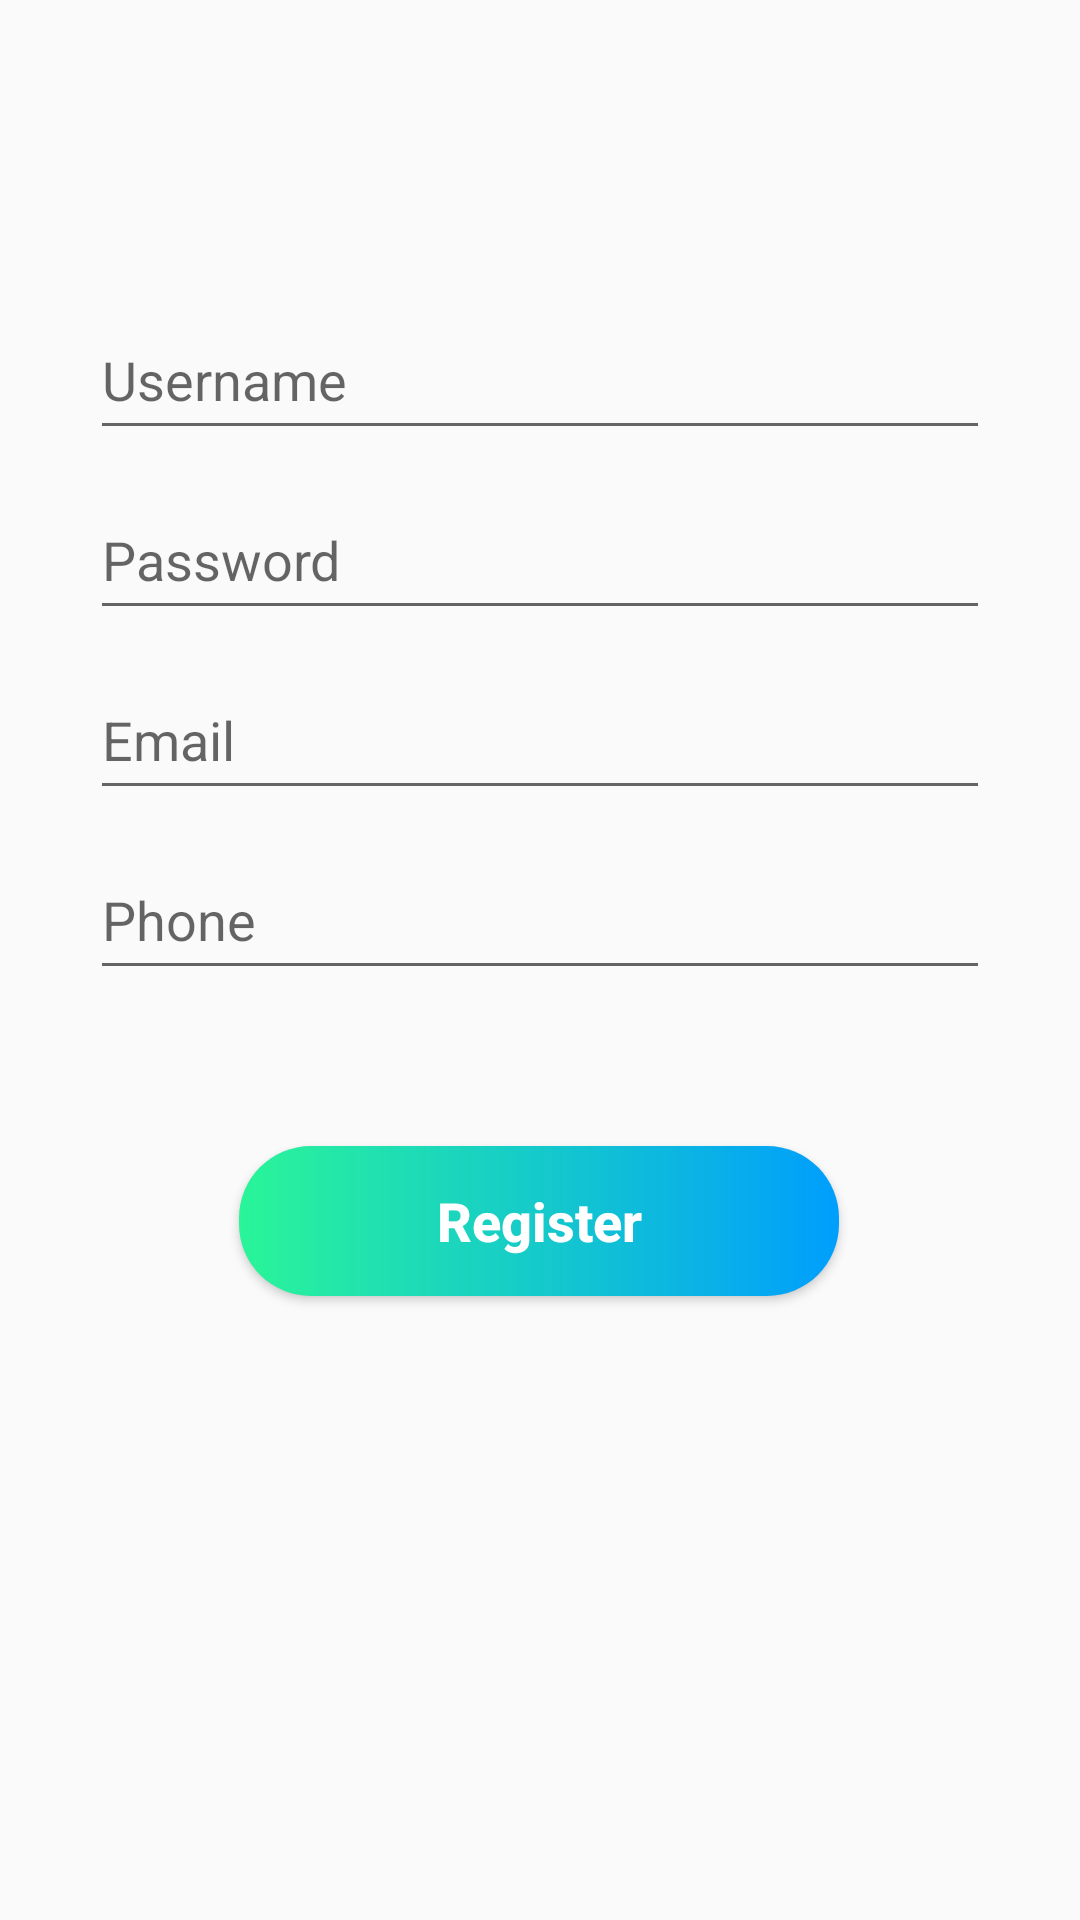

Android layout source for this screen:
<!-- AndroidManifest.xml: application theme Theme.VMS -->
<!-- res/layout/activity_register.xml -->
<?xml version="1.0" encoding="utf-8"?>
<androidx.constraintlayout.widget.ConstraintLayout xmlns:android="http://schemas.android.com/apk/res/android"
    xmlns:app="http://schemas.android.com/apk/res-auto"
    xmlns:tools="http://schemas.android.com/tools"
    android:layout_width="match_parent"
    android:layout_height="match_parent"
    tools:context=".RegisterActivity">

    <EditText
        android:id="@+id/editTextTextUsername"
        android:layout_width="300dp"
        android:layout_height="50dp"
        android:layout_marginEnd="50dp"
        android:layout_marginStart="50dp"
        android:layout_marginTop="100dp"
        android:ems="10"
        android:hint="Username"
        android:inputType="textPersonName"
        android:textSize="18sp"
        app:layout_constraintEnd_toEndOf="parent"
        app:layout_constraintStart_toStartOf="parent"
        app:layout_constraintTop_toTopOf="parent" />

    <EditText
        android:id="@+id/editTextTextPassword"
        android:layout_width="300dp"
        android:layout_height="50dp"
        android:layout_marginEnd="50dp"
        android:layout_marginStart="50dp"
        android:layout_marginTop="10dp"
        android:ems="10"
        android:hint="Password"
        android:inputType="textPassword"
        android:textSize="18sp"
        app:layout_constraintEnd_toEndOf="parent"
        app:layout_constraintStart_toStartOf="parent"
        app:layout_constraintTop_toBottomOf="@+id/editTextTextUsername" />

    <EditText
        android:id="@+id/editTextTextEmailAddress"
        android:layout_width="300dp"
        android:layout_height="50dp"
        android:layout_marginEnd="50dp"
        android:layout_marginStart="50dp"
        android:layout_marginTop="10dp"
        android:ems="10"
        android:hint="Email"
        android:inputType="textEmailAddress"
        android:textSize="18sp"
        app:layout_constraintEnd_toEndOf="parent"
        app:layout_constraintStart_toStartOf="parent"
        app:layout_constraintTop_toBottomOf="@+id/editTextTextPassword" />

    <EditText
        android:id="@+id/editTextTextPhone"
        android:layout_width="300dp"
        android:layout_height="50dp"
        android:layout_marginEnd="50dp"
        android:layout_marginStart="50dp"
        android:layout_marginTop="10dp"
        android:ems="10"
        android:hint="Phone"
        android:inputType="phone"
        android:textSize="18sp"
        app:layout_constraintEnd_toEndOf="parent"
        app:layout_constraintStart_toStartOf="parent"
        app:layout_constraintTop_toBottomOf="@+id/editTextTextEmailAddress" />

    <Button
        android:id="@+id/buttonRegister"
        android:layout_width="200dp"
        android:layout_height="50dp"
        android:layout_marginStart="50dp"
        android:layout_marginTop="52dp"
        android:layout_marginEnd="50dp"
        android:background="@drawable/button"
        android:text="Register"
        android:textAllCaps="false"
        android:textColor="@color/white"
        android:textSize="18sp"
        android:textStyle="bold"
        app:layout_constraintEnd_toEndOf="parent"
        app:layout_constraintHorizontal_bias="0.495"
        app:layout_constraintStart_toStartOf="parent"
        app:layout_constraintTop_toBottomOf="@+id/editTextTextPhone" />

</androidx.constraintlayout.widget.ConstraintLayout>
<!-- resources referenced by this layout -->
<resources>
  <color name="white">#FFFFFF</color>
  <!-- drawable button (drawable) -->
  <?xml version="1.0" encoding="utf-8"?>
  <shape xmlns:android="http://schemas.android.com/apk/res/android"
      android:shape="rectangle">
      <gradient android:startColor="#2AF598"
          android:endColor="#009EFD"
          android:type="linear"/>
      <corners android:radius="24dp"/>
  </shape>
  <style name="Theme.VMS" parent="Theme.AppCompat.DayNight.DarkActionBar">
          
          <item name="colorPrimary">@color/holo_light_blue</item>
          <item name="colorPrimaryVariant">@color/white</item>
          <item name="colorOnPrimary">@color/black</item>
          
          <item name="colorSecondary">@color/holo_light_blue</item>
          <item name="colorSecondaryVariant">@color/white</item>
          <item name="colorOnSecondary">@color/black</item>
          
          <item name="android:statusBarColor" tools:targetApi="l">?attr/colorPrimaryVariant</item>
          
      </style>
  <color name="holo_light_blue">#009EFD</color>
  <color name="black">#000000</color>
</resources>
